Run: headless pygame with SDL's dummy video driver; simulated clock (each Clock.tick advances the game by its frame time, no real sleeping); random seed 0; keys injected as events and as key.get_pressed() state; mouse plan: one left click at the window centre at the start of phase 2, then a move to the lower-right quarter at the start of phase 3.
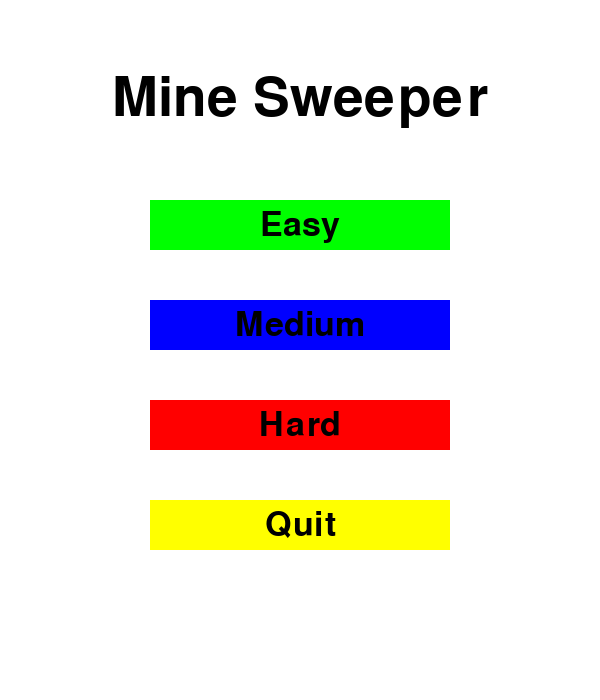
Frame 1 of 4 · flips 1–60 · no input
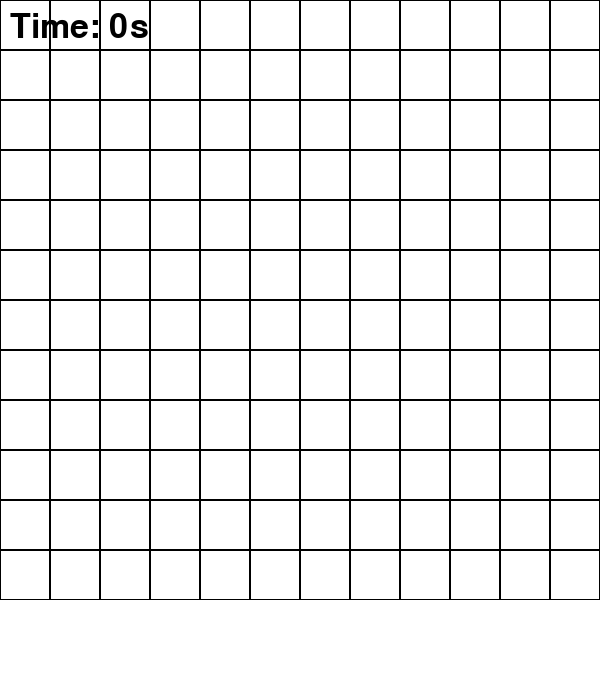
Frame 2 of 4 · flips 61–180 · clicked the window centre · tapped SPACE, RETURN · held RIGHT (→), D
Frame 3 of 4 · flips 181–300 · moved the mouse to the lower-right quarter · held DOWN (↓), S · screen unchanged from frame 2, image omitted
Frame 4 of 4 · flips 301–420 · held LEFT (←), A, UP (↑), W · screen unchanged from frame 3, image omitted

The pygame program that drew these frames:

import pygame
import random

# Initialize Pygame
pygame.init()

# Screen Dimensions
WIDTH, HEIGHT = 600, 700  # Height increased to accommodate the Quit button

# Colors
WHITE = (255, 255, 255)
GRAY = (200, 200, 200)
BLACK = (0, 0, 0)
RED = (255, 0, 0)
BLUE = (0, 0, 255)
GREEN = (0, 255, 0)
YELLOW = (255, 255, 0)

# Difficulty Levels
difficulty_levels = {
    "easy": (8, 10),   # (grid size, number of mines)
    "medium": (12, 20),
    "hard": (16, 40),
}

# Screen setup
screen = pygame.display.set_mode((WIDTH, HEIGHT))
pygame.display.set_caption("Minesweeper")

# Game variables
grid = []
revealed = []
flags = []
question_marks = []
game_over = False
difficulty_selected = False
GRID_SIZE = 0
MINE_COUNT = 0
CELL_SIZE = 0
start_time = 0  # Timer variable

def initialize_game():
    global grid, revealed, flags, question_marks, game_over, CELL_SIZE, start_time
    grid = [[0 for _ in range(GRID_SIZE)] for _ in range(GRID_SIZE)]
    revealed = [[False for _ in range(GRID_SIZE)] for _ in range(GRID_SIZE)]
    flags = [[False for _ in range(GRID_SIZE)] for _ in range(GRID_SIZE)]
    question_marks = [[False for _ in range(GRID_SIZE)] for _ in range(GRID_SIZE)]
    game_over = False
    start_time = pygame.time.get_ticks()  # Start the timer
    CELL_SIZE = WIDTH // GRID_SIZE

    # Place mines
    for _ in range(MINE_COUNT):
        x, y = random.randint(0, GRID_SIZE - 1), random.randint(0, GRID_SIZE - 1)
        while grid[y][x] == -1:  # Ensure no duplicate mines
            x, y = random.randint(0, GRID_SIZE - 1), random.randint(0, GRID_SIZE - 1)
        grid[y][x] = -1

    # Calculate numbers for neighboring mines
    for y in range(GRID_SIZE):
        for x in range(GRID_SIZE):
            if grid[y][x] == -1:
                continue
            count = 0
            for dy in [-1, 0, 1]:
                for dx in [-1, 0, 1]:
                    ny, nx = y + dy, x + dx
                    if 0 <= ny < GRID_SIZE and 0 <= nx < GRID_SIZE and grid[ny][nx] == -1:
                        count += 1
            grid[y][x] = count

def draw_menu():
    screen.fill(WHITE)
    font_title = pygame.font.Font(None, 80)
    font_buttons = pygame.font.Font(None, 50)

    # Draw Title
    title_text = font_title.render("Mine Sweeper", True, BLACK)
    screen.blit(title_text, title_text.get_rect(center=(WIDTH // 2, 100)))

    # Draw Buttons
    text_easy = font_buttons.render("Easy", True, BLACK)
    text_medium = font_buttons.render("Medium", True, BLACK)
    text_hard = font_buttons.render("Hard", True, BLACK)
    text_quit = font_buttons.render("Quit", True, BLACK)

    pygame.draw.rect(screen, GREEN, (150, 200, 300, 50))
    pygame.draw.rect(screen, BLUE, (150, 300, 300, 50))
    pygame.draw.rect(screen, RED, (150, 400, 300, 50))
    pygame.draw.rect(screen, YELLOW, (150, 500, 300, 50))
    
    screen.blit(text_easy, text_easy.get_rect(center=(WIDTH // 2, 225)))
    screen.blit(text_medium, text_medium.get_rect(center=(WIDTH // 2, 325)))
    screen.blit(text_hard, text_hard.get_rect(center=(WIDTH // 2, 425)))
    screen.blit(text_quit, text_quit.get_rect(center=(WIDTH // 2, 525)))
    
    pygame.display.flip()

# Game loop
running = True
double_click_timer = 0  # Timer for detecting double right-click
while running:
    if not difficulty_selected:
        draw_menu()
    else:
        screen.fill(WHITE)

    for event in pygame.event.get():
        if event.type == pygame.QUIT:
            running = False
        elif event.type == pygame.MOUSEBUTTONDOWN:
            mx, my = event.pos
            if not difficulty_selected:
                if 150 <= mx <= 450:  # Buttons are horizontally aligned
                    if 200 <= my <= 250:  # Easy button
                        GRID_SIZE, MINE_COUNT = difficulty_levels["easy"]
                        difficulty_selected = True
                        initialize_game()
                    elif 300 <= my <= 350:  # Medium button
                        GRID_SIZE, MINE_COUNT = difficulty_levels["medium"]
                        difficulty_selected = True
                        initialize_game()
                    elif 400 <= my <= 450:  # Hard button
                        GRID_SIZE, MINE_COUNT = difficulty_levels["hard"]
                        difficulty_selected = True
                        initialize_game()
                    elif 500 <= my <= 550:  # Quit button
                        running = False
            elif game_over:  # Restart game on click after game over
                difficulty_selected = False
            else:
                x, y = mx // CELL_SIZE, my // CELL_SIZE
                if 0 <= x < GRID_SIZE and 0 <= y < GRID_SIZE:  # Ensure within grid
                    if event.button == 1:  # Left click to reveal
                        if not revealed[y][x] and not flags[y][x] and not question_marks[y][x]:
                            revealed[y][x] = True
                            if grid[y][x] == -1:  # Mine clicked
                                game_over = True
                    elif event.button == 3:  # Right click for flags or double click for ?
                        current_time = pygame.time.get_ticks()
                        if current_time - double_click_timer <= 300:  # Double click detected
                            if not revealed[y][x] and not flags[y][x]:
                                question_marks[y][x] = not question_marks[y][x]
                        else:  # Single click for flag
                            if not revealed[y][x] and not question_marks[y][x]:
                                flags[y][x] = not flags[y][x]
                        double_click_timer = current_time

    if difficulty_selected:
        # Draw grid
        for y in range(GRID_SIZE):
            for x in range(GRID_SIZE):
                rect = pygame.Rect(x * CELL_SIZE, y * CELL_SIZE, CELL_SIZE, CELL_SIZE)
                if revealed[y][x]:
                    pygame.draw.rect(screen, GRAY, rect)
                    if grid[y][x] == -1:
                        pygame.draw.circle(screen, RED, rect.center, CELL_SIZE // 4)
                    elif grid[y][x] > 0:
                        font = pygame.font.Font(None, CELL_SIZE // 2)
                        text = font.render(str(grid[y][x]), True, BLACK)
                        screen.blit(text, text.get_rect(center=rect.center))
                elif flags[y][x]:
                    pygame.draw.rect(screen, GRAY, rect)
                    pygame.draw.circle(screen, GREEN, rect.center, CELL_SIZE // 4)
                elif question_marks[y][x]:
                    pygame.draw.rect(screen, GRAY, rect)
                    font = pygame.font.Font(None, CELL_SIZE // 2)
                    text = font.render("?", True, BLACK)
                    screen.blit(text, text.get_rect(center=rect.center))
                else:
                    pygame.draw.rect(screen, WHITE, rect)
                pygame.draw.rect(screen, BLACK, rect, 1)

        # Display Timer
        elapsed_time = (pygame.time.get_ticks() - start_time) // 1000  # Convert to seconds
        font = pygame.font.Font(None, 50)
        timer_text = font.render(f"Time: {elapsed_time}s", True, BLACK)
        screen.blit(timer_text, (10, 10))  # Display timer in the top-left corner

        # Display Game Over screen
        if game_over:
            font = pygame.font.Font(None, 80)
            text = font.render("GAME OVER", True, RED)
            screen.blit(text, text.get_rect(center=(WIDTH // 2, HEIGHT // 2)))

        pygame.display.flip()

pygame.quit()
